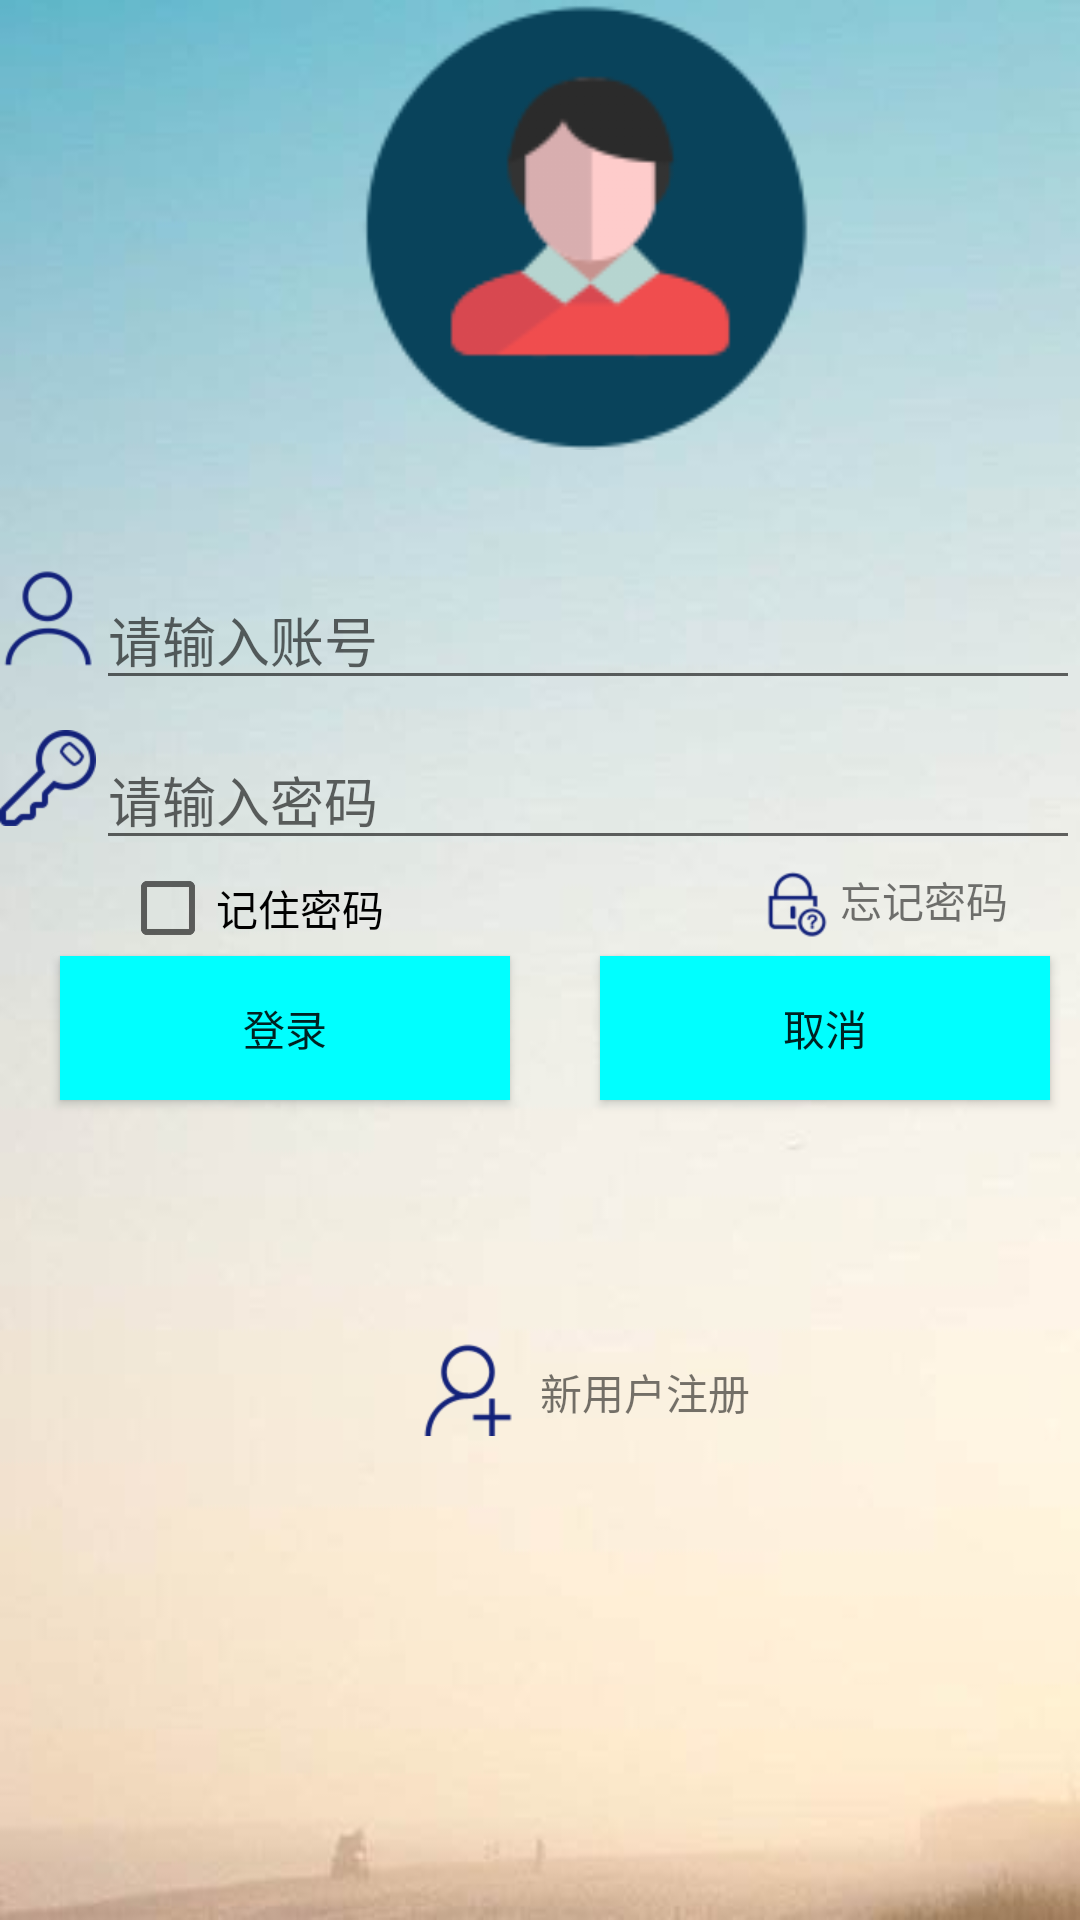

Reconstruct the res/layout file that produces this screen, plus the resources it refers to.
<!-- AndroidManifest.xml: application theme AppTheme -->
<!-- res/layout/activity_login.xml -->
<?xml version="1.0" encoding="utf-8"?>
<LinearLayout xmlns:android="http://schemas.android.com/apk/res/android"
    xmlns:tools="http://schemas.android.com/tools"
    android:layout_width="match_parent"
    android:layout_height="match_parent"
    android:orientation="vertical"
    android:background="@mipmap/timg1"
    >
    <ImageView
        android:layout_width="150dp"
        android:layout_height="150dp"
        android:src="@mipmap/tu"
        android:layout_marginLeft="120dp"
        />
    <LinearLayout
        android:layout_width="match_parent"
        android:layout_height="wrap_content">
        <ImageView
            android:id="@+id/iv1"
            android:layout_width="wrap_content"
            android:layout_height="wrap_content"
            android:layout_marginTop="40dp"
            android:src="@mipmap/user3"
            />
        <EditText
            android:id="@+id/login_user_name"
            android:layout_width="match_parent"
            android:layout_height="wrap_content"
            android:layout_marginTop="40dp"
            android:hint="@string/text_4"
            />
    </LinearLayout>
    <LinearLayout
        android:layout_width="match_parent"
        android:layout_height="wrap_content">

        <ImageView
            android:id="@+id/iv2"
            android:layout_width="wrap_content"
            android:layout_height="wrap_content"
            android:layout_marginTop="10dp"
            android:src="@mipmap/password"
            />
        <EditText
            android:id="@+id/login_user_pass"
            android:layout_width="match_parent"
            android:layout_height="wrap_content"
            android:layout_marginTop="10dp"
            android:password="true"
            android:hint="@string/text_6"
            />
    </LinearLayout>

    <RelativeLayout
        android:layout_width="match_parent"
        android:layout_height="wrap_content">

        <CheckBox
            android:id="@+id/cb_check"
            android:layout_width="wrap_content"
            android:layout_height="wrap_content"
            android:layout_marginLeft="40dp"
            android:text="@string/text_7" />

        <ImageView
            android:id="@+id/iv_3"
            android:layout_width="wrap_content"
            android:layout_height="wrap_content"
            android:layout_marginLeft="250dp"
            android:src="@mipmap/forget" />

        <TextView
            android:layout_width="wrap_content"
            android:layout_height="25dp"
            android:layout_marginLeft="280dp"
            android:layout_marginTop="1dp"
            android:gravity="center"
            android:text="@string/text_8" />

        <Button
            android:id="@+id/button_1"
            android:layout_width="150dp"
            android:layout_height="wrap_content"
            android:layout_below="@id/cb_check"
            android:layout_marginLeft="20dp"
            android:background="#00FFFF"
            android:text="@string/text_10" />

        <Button
            android:id="@+id/button_2"
            android:layout_width="150dp"
            android:layout_height="wrap_content"
            android:layout_below="@id/iv_3"
            android:layout_marginLeft="200dp"
            android:background="#00FFFF"
            android:text="@string/text_17" />

        <ImageView
            android:layout_width="wrap_content"
            android:layout_height="wrap_content"
            android:layout_marginLeft="140dp"
            android:layout_marginTop="160dp"
            android:src="@mipmap/neus" />

        <TextView
            android:id="@+id/register_now"
            android:layout_width="wrap_content"
            android:layout_height="35dp"
            android:layout_marginLeft="180dp"
            android:layout_marginTop="160dp"
            android:gravity="center"
            android:text="@string/text_9" />

    </RelativeLayout>
</LinearLayout>
<!-- resources referenced by this layout -->
<resources>
  <!-- mipmap forget: png bitmap (mipmap-xhdpi, 3892 bytes) -->
  <!-- mipmap neus: png bitmap (mipmap-xhdpi, 4141 bytes) -->
  <!-- mipmap password: png bitmap (mipmap-xhdpi, 5120 bytes) -->
  <!-- mipmap timg1: jpg bitmap (mipmap-xhdpi, 6474 bytes) -->
  <!-- mipmap tu: png bitmap (mipmap-xhdpi, 10220 bytes) -->
  <!-- mipmap user3: png bitmap (mipmap-xhdpi, 4661 bytes) -->
  <string name="text_10">登录</string>
  <string name="text_17">取消</string>
  <string name="text_4">请输入账号</string>
  <string name="text_6">请输入密码</string>
  <string name="text_7">记住密码</string>
  <string name="text_8">忘记密码</string>
  <string name="text_9">新用户注册</string>
  <style name="AppTheme" parent="Theme.AppCompat.Light.DarkActionBar">
          
          <item name="colorPrimary">@color/colorPrimary</item>
          <item name="colorPrimaryDark">@color/colorPrimaryDark</item>
          <item name="colorAccent">@color/colorAccent</item>
      </style>
  <!-- not gathered from this repository: default colours our renderer supplied (Android Studio template values) -->
  <color name="colorPrimary">#FF6200EE</color>
  <color name="colorPrimaryDark">#FF3700B3</color>
  <color name="colorAccent">#FF03DAC5</color>
</resources>
